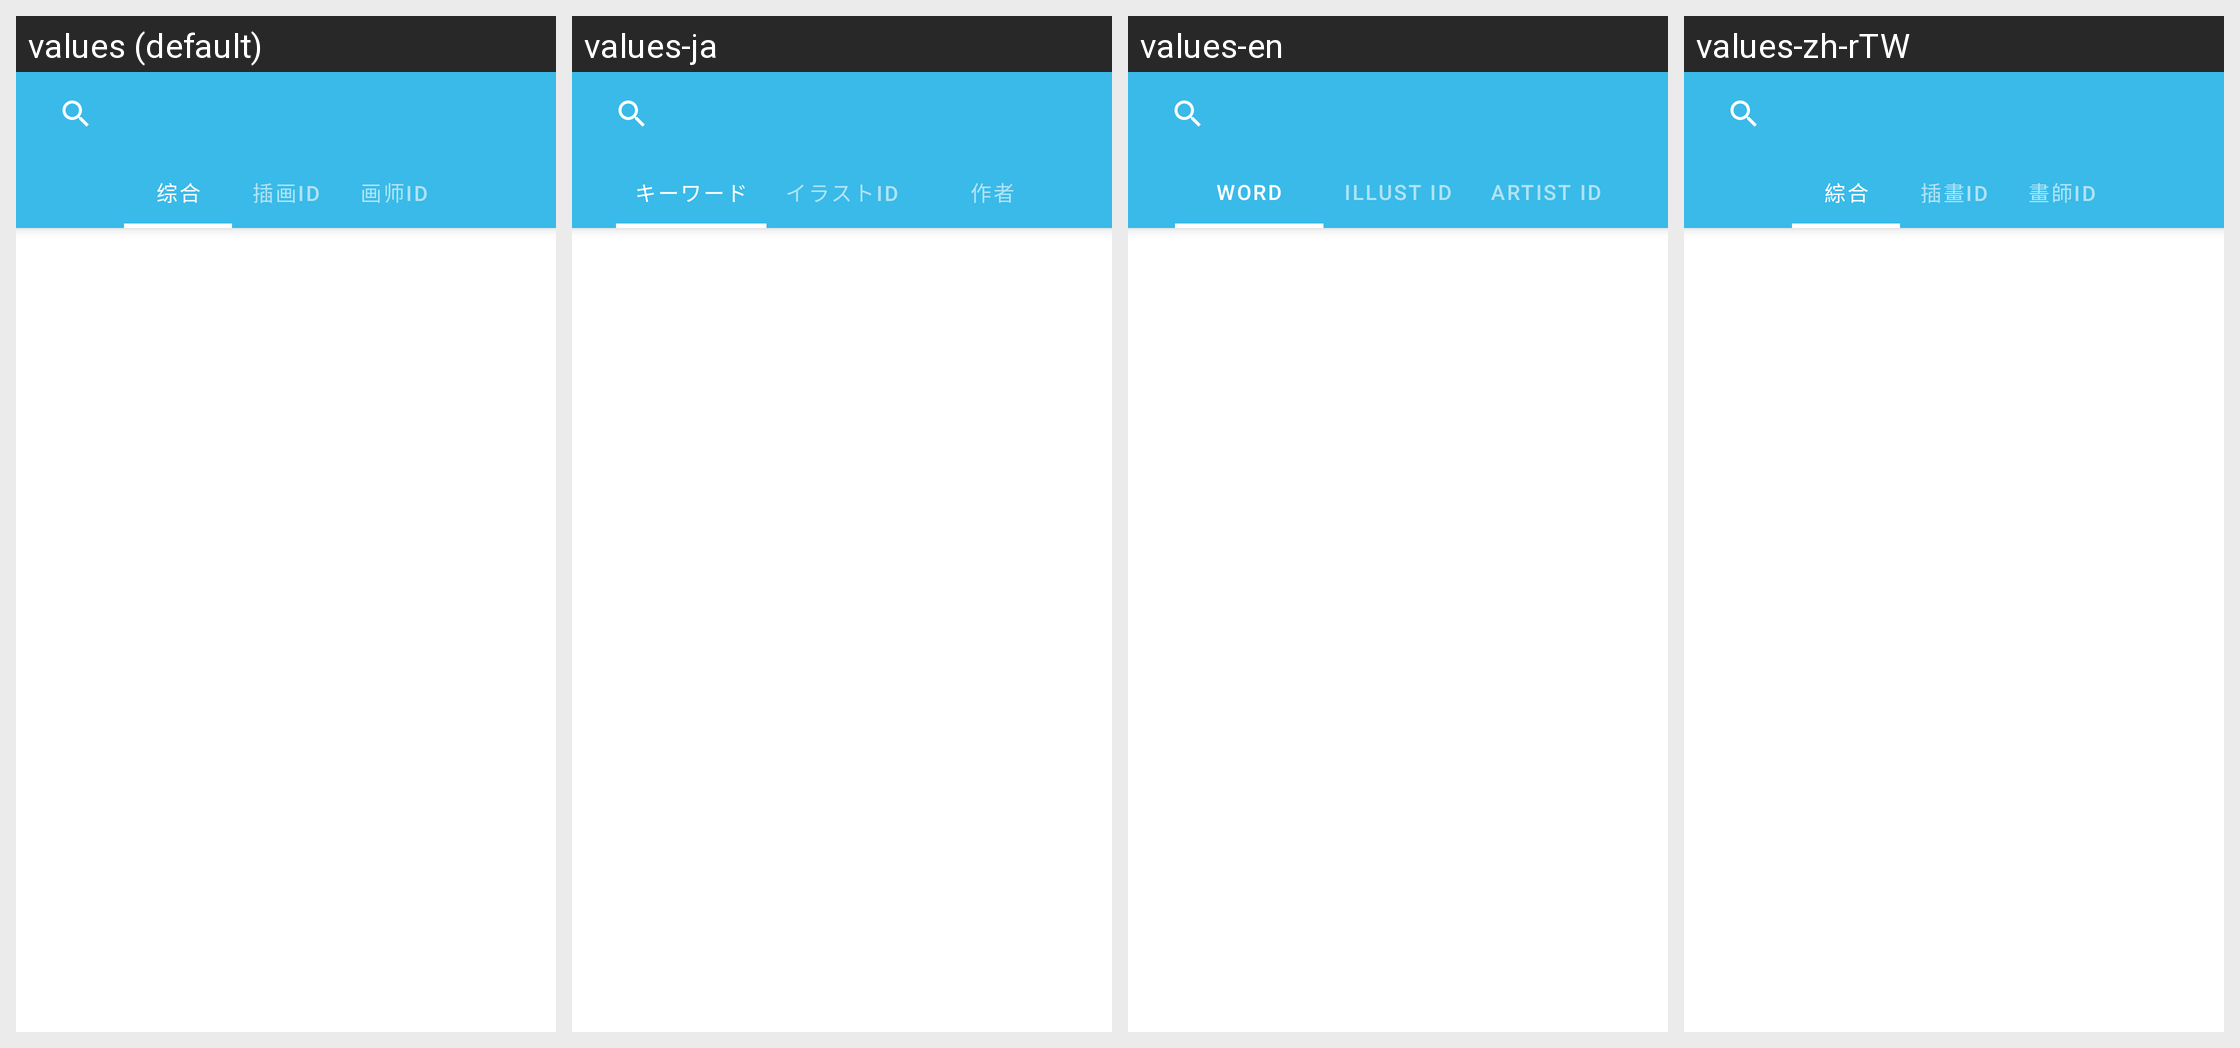

The Android screen above is rendered under several locales of the same app. Produce the string resources it draws, with the default and per-locale values.
Android screen res/layout/activity_search_r.xml rendered under 4 locales, left to right: values (default), values-ja, values-en, values-zh-rTW. Device: Nexus 5 (rendered at 1080×1920; each locale shown at half size, 540×960, under a caption strip naming it); theme AppThemeBase.
Strings drawn on this screen, with the default value and each locale's value (text and hints the layout hard-codes, and strings that could not be matched under every locale, appear in the picture but are not listed):

word
  values: 综合
  values-ja: キーワード
  values-en: WORD
  values-zh-rTW: 綜合

illustid
  values: 插画ID
  values-ja: イラストID
  values-en: illust id
  values-zh-rTW: 插畫ID

painterid
  values: 画师ID
  values-ja: 作者
  values-en: Artist ID
  values-zh-rTW: 畫師ID
